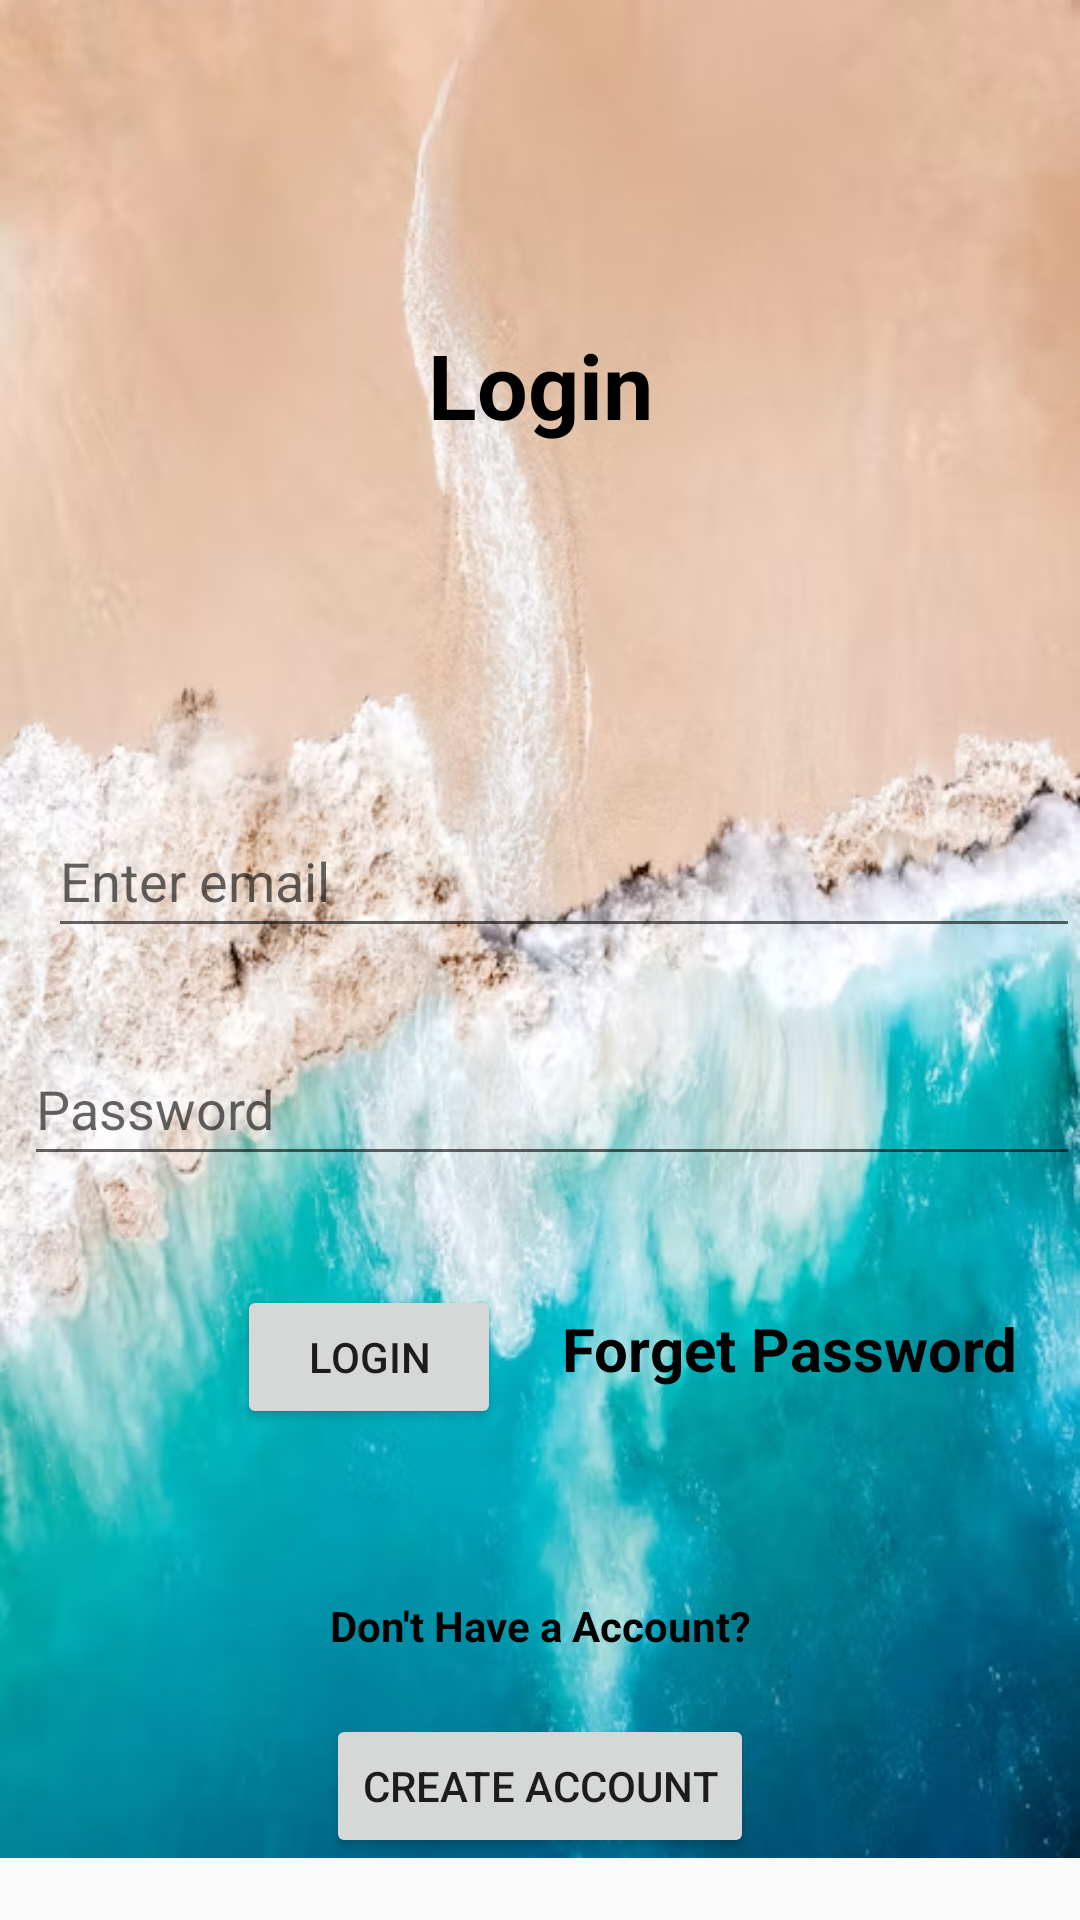

Layout XML and referenced resources for this Android screen:
<!-- AndroidManifest.xml: application theme AppTheme.NoAction -->
<!-- res/layout/login_act.xml -->
<?xml version="1.0" encoding="utf-8"?>
<ScrollView xmlns:android="http://schemas.android.com/apk/res/android"
    xmlns:app="http://schemas.android.com/apk/res-auto"
    xmlns:tools="http://schemas.android.com/tools"
    android:layout_width="match_parent"
    android:layout_height="match_parent">
<androidx.constraintlayout.widget.ConstraintLayout
    android:layout_height="fill_parent"
    android:layout_width="match_parent"
    android:background="@drawable/img_3"
    tools:ignore="MissingDefaultResource">
    <TextView
        android:id="@+id/logintv"
        android:layout_width="wrap_content"
        android:layout_height="wrap_content"
        android:layout_marginTop="108dp"
        android:text="Login"
        android:textColor="@color/black"
        android:textSize="30dp"
        android:textStyle="bold"
        app:layout_constraintEnd_toEndOf="parent"
        app:layout_constraintStart_toStartOf="parent"
        app:layout_constraintTop_toTopOf="parent"
        tools:ignore="MissingConstraints" />

    <EditText
        android:id="@+id/userl"
        android:layout_width="match_parent"
        android:layout_height="wrap_content"
        android:layout_marginStart="16dp"
        android:layout_marginTop="268dp"
        android:hint="Enter email"
        android:inputType="textEmailAddress"
        android:minHeight="48dp"
        app:layout_constraintStart_toStartOf="parent"
        app:layout_constraintTop_toTopOf="parent" />

    <EditText
        android:id="@+id/passwordl"
        android:layout_width="match_parent"
        android:layout_height="wrap_content"
        android:layout_marginStart="8dp"
        android:layout_marginTop="236dp"
        android:hint="Password"
        android:inputType="textPassword"
        android:minHeight="48dp"
        app:layout_constraintStart_toStartOf="parent"
        app:layout_constraintTop_toTopOf="@id/logintv" />

    <Button
        android:id="@+id/logbutton"
        android:layout_width="wrap_content"
        android:layout_height="wrap_content"
        android:layout_marginTop="280dp"
        android:text="Login"
        app:layout_constraintEnd_toEndOf="parent"
        app:layout_constraintHorizontal_bias="0.291"
        app:layout_constraintStart_toStartOf="parent"
        app:layout_constraintTop_toBottomOf="@+id/logintv"
        tools:ignore="MissingConstraints" />

    <TextView
        android:id="@+id/forget"
        android:layout_width="wrap_content"
        android:layout_height="0dp"
        android:layout_marginTop="436dp"
        android:minHeight="48dp"
        android:text="Forget Password"
        android:textColor="@color/black"
        android:textSize="20dp"
        android:textStyle="bold"
        app:layout_constraintEnd_toEndOf="parent"
        app:layout_constraintHorizontal_bias="0.899"
        app:layout_constraintStart_toStartOf="parent"
        app:layout_constraintTop_toTopOf="parent"
        tools:ignore="MissingConstraints" />

    <TextView
        android:id="@+id/haveacc"
        android:layout_width="wrap_content"
        android:layout_height="wrap_content"
        android:layout_marginTop="56dp"
        android:text="Don't Have a Account?"
        android:textColor="@color/black"
        android:textStyle="bold"
        app:layout_constraintEnd_toEndOf="parent"
        app:layout_constraintStart_toStartOf="parent"
        app:layout_constraintTop_toBottomOf="@+id/logbutton" />

    <Button
        android:id="@+id/createb"
        android:layout_width="wrap_content"
        android:layout_height="wrap_content"
        android:layout_marginTop="20dp"
        android:text="Create Account"
        app:layout_constraintEnd_toEndOf="parent"
        app:layout_constraintStart_toStartOf="parent"
        app:layout_constraintTop_toBottomOf="@+id/haveacc" />

</androidx.constraintlayout.widget.ConstraintLayout>
</ScrollView>
<!-- resources referenced by this layout -->
<resources>
  <color name="black">#FF000000</color>
  <!-- drawable img_3: png bitmap (drawable, 519099 bytes) -->
  <style name="AppTheme.NoAction" parent="Theme.AppCompat.Light.NoActionBar" />
</resources>
